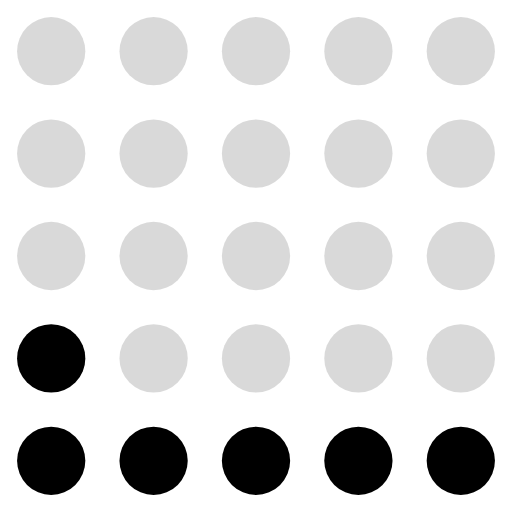
t = 0.00 s
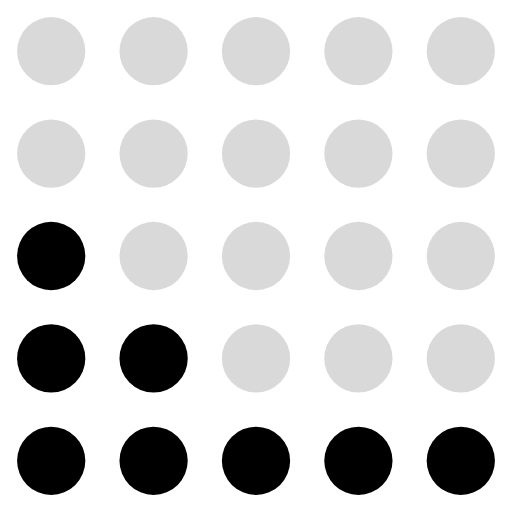
t = 0.13 s
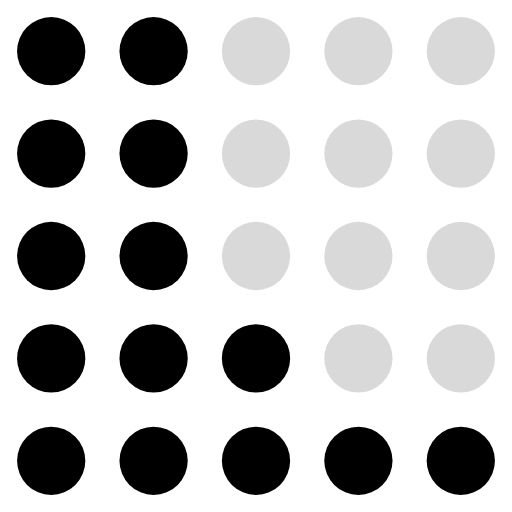
t = 0.28 s
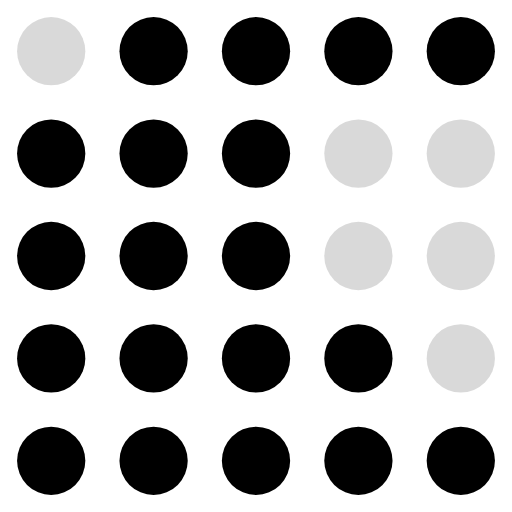
t = 0.41 s
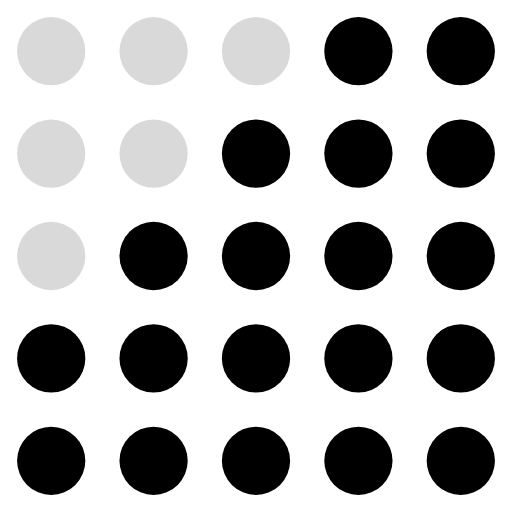
t = 0.53 s
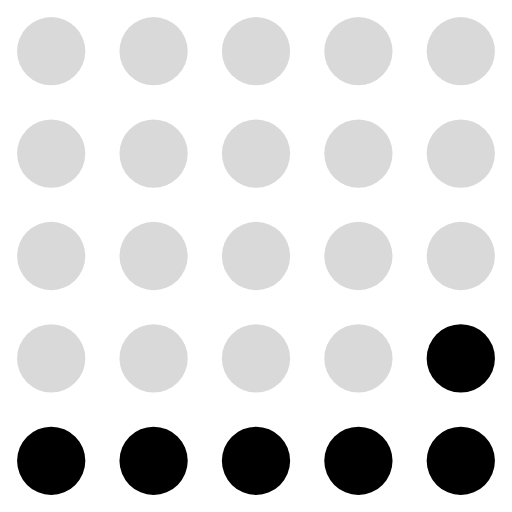
t = 0.68 s

The animated SVG that drew these frames (rendered in a browser with its animation timeline set to each time). Animation: 25 SMIL elements (animate=25); one cycle of 0.81 s, repeats indefinitely.

<svg xmlns="http://www.w3.org/2000/svg" viewBox="0 0 30 30" fill="currentColor"><circle cx="3" cy="3" r="2" fill="currentColor" fill-opacity="0.15"><animate attributeName="fill-opacity" values="0.15;0.15;1;1;0.15;0.15;0.15;0.15;0.15" dur="0.81s" calcMode="discrete" repeatCount="indefinite"/></circle><circle cx="9" cy="3" r="2" fill="currentColor" fill-opacity="0.15"><animate attributeName="fill-opacity" values="0.15;0.15;0.15;1;1;0.15;0.15;0.15;0.15" dur="0.81s" calcMode="discrete" repeatCount="indefinite"/></circle><circle cx="15" cy="3" r="2" fill="currentColor" fill-opacity="0.15"><animate attributeName="fill-opacity" values="0.15;0.15;0.15;0.15;1;0.15;0.15;0.15;0.15" dur="0.81s" calcMode="discrete" repeatCount="indefinite"/></circle><circle cx="21" cy="3" r="2" fill="currentColor" fill-opacity="0.15"><animate attributeName="fill-opacity" values="0.15;0.15;0.15;0.15;1;1;0.15;0.15;0.15" dur="0.81s" calcMode="discrete" repeatCount="indefinite"/></circle><circle cx="27" cy="3" r="2" fill="currentColor" fill-opacity="0.15"><animate attributeName="fill-opacity" values="0.15;0.15;0.15;0.15;1;1;0.15;0.15;0.15" dur="0.81s" calcMode="discrete" repeatCount="indefinite"/></circle><circle cx="3" cy="9" r="2" fill="currentColor" fill-opacity="0.15"><animate attributeName="fill-opacity" values="0.15;0.15;1;1;1;0.15;0.15;0.15;0.15" dur="0.81s" calcMode="discrete" repeatCount="indefinite"/></circle><circle cx="9" cy="9" r="2" fill="currentColor" fill-opacity="0.15"><animate attributeName="fill-opacity" values="0.15;0.15;0.15;1;1;0.15;0.15;0.15;0.15" dur="0.81s" calcMode="discrete" repeatCount="indefinite"/></circle><circle cx="15" cy="9" r="2" fill="currentColor" fill-opacity="0.15"><animate attributeName="fill-opacity" values="0.15;0.15;0.15;0.15;1;1;0.15;0.15;0.15" dur="0.81s" calcMode="discrete" repeatCount="indefinite"/></circle><circle cx="21" cy="9" r="2" fill="currentColor" fill-opacity="0.15"><animate attributeName="fill-opacity" values="0.15;0.15;0.15;0.15;0.15;1;0.15;0.15;0.15" dur="0.81s" calcMode="discrete" repeatCount="indefinite"/></circle><circle cx="27" cy="9" r="2" fill="currentColor" fill-opacity="0.15"><animate attributeName="fill-opacity" values="0.15;0.15;0.15;0.15;0.15;1;1;0.15;0.15" dur="0.81s" calcMode="discrete" repeatCount="indefinite"/></circle><circle cx="3" cy="15" r="2" fill="currentColor" fill-opacity="0.15"><animate attributeName="fill-opacity" values="0.15;1;1;1;1;0.15;0.15;0.15;0.15" dur="0.81s" calcMode="discrete" repeatCount="indefinite"/></circle><circle cx="9" cy="15" r="2" fill="currentColor" fill-opacity="0.15"><animate attributeName="fill-opacity" values="0.15;0.15;1;1;1;1;0.15;0.15;0.15" dur="0.81s" calcMode="discrete" repeatCount="indefinite"/></circle><circle cx="15" cy="15" r="2" fill="currentColor" fill-opacity="0.15"><animate attributeName="fill-opacity" values="0.15;0.15;0.15;0.15;1;1;0.15;0.15;0.15" dur="0.81s" calcMode="discrete" repeatCount="indefinite"/></circle><circle cx="21" cy="15" r="2" fill="currentColor" fill-opacity="0.15"><animate attributeName="fill-opacity" values="0.15;0.15;0.15;0.15;0.15;1;1;0.15;0.15" dur="0.81s" calcMode="discrete" repeatCount="indefinite"/></circle><circle cx="27" cy="15" r="2" fill="currentColor" fill-opacity="0.15"><animate attributeName="fill-opacity" values="0.15;0.15;0.15;0.15;0.15;1;1;0.15;0.15" dur="0.81s" calcMode="discrete" repeatCount="indefinite"/></circle><circle cx="3" cy="21" r="2" fill="currentColor" fill-opacity="1"><animate attributeName="fill-opacity" values="1;1;1;1;1;1;0.15;0.15;0.15" dur="0.81s" calcMode="discrete" repeatCount="indefinite"/></circle><circle cx="9" cy="21" r="2" fill="currentColor" fill-opacity="0.15"><animate attributeName="fill-opacity" values="0.15;1;1;1;1;1;0.15;0.15;0.15" dur="0.81s" calcMode="discrete" repeatCount="indefinite"/></circle><circle cx="15" cy="21" r="2" fill="currentColor" fill-opacity="0.15"><animate attributeName="fill-opacity" values="0.15;0.15;1;1;1;1;1;0.15;0.15" dur="0.81s" calcMode="discrete" repeatCount="indefinite"/></circle><circle cx="21" cy="21" r="2" fill="currentColor" fill-opacity="0.15"><animate attributeName="fill-opacity" values="0.15;0.15;0.15;0.15;1;1;1;0.15;0.15" dur="0.81s" calcMode="discrete" repeatCount="indefinite"/></circle><circle cx="27" cy="21" r="2" fill="currentColor" fill-opacity="0.15"><animate attributeName="fill-opacity" values="0.15;0.15;0.15;0.15;0.15;1;1;1;0.15" dur="0.81s" calcMode="discrete" repeatCount="indefinite"/></circle><circle cx="3" cy="27" r="2" fill="currentColor" fill-opacity="1"><animate attributeName="fill-opacity" values="1;1;1;1;1;1;1;1;1" dur="0.81s" calcMode="discrete" repeatCount="indefinite"/></circle><circle cx="9" cy="27" r="2" fill="currentColor" fill-opacity="1"><animate attributeName="fill-opacity" values="1;1;1;1;1;1;1;1;1" dur="0.81s" calcMode="discrete" repeatCount="indefinite"/></circle><circle cx="15" cy="27" r="2" fill="currentColor" fill-opacity="1"><animate attributeName="fill-opacity" values="1;1;1;1;1;1;1;1;1" dur="0.81s" calcMode="discrete" repeatCount="indefinite"/></circle><circle cx="21" cy="27" r="2" fill="currentColor" fill-opacity="1"><animate attributeName="fill-opacity" values="1;1;1;1;1;1;1;1;1" dur="0.81s" calcMode="discrete" repeatCount="indefinite"/></circle><circle cx="27" cy="27" r="2" fill="currentColor" fill-opacity="1"><animate attributeName="fill-opacity" values="1;1;1;1;1;1;1;1;1" dur="0.81s" calcMode="discrete" repeatCount="indefinite"/></circle></svg>
